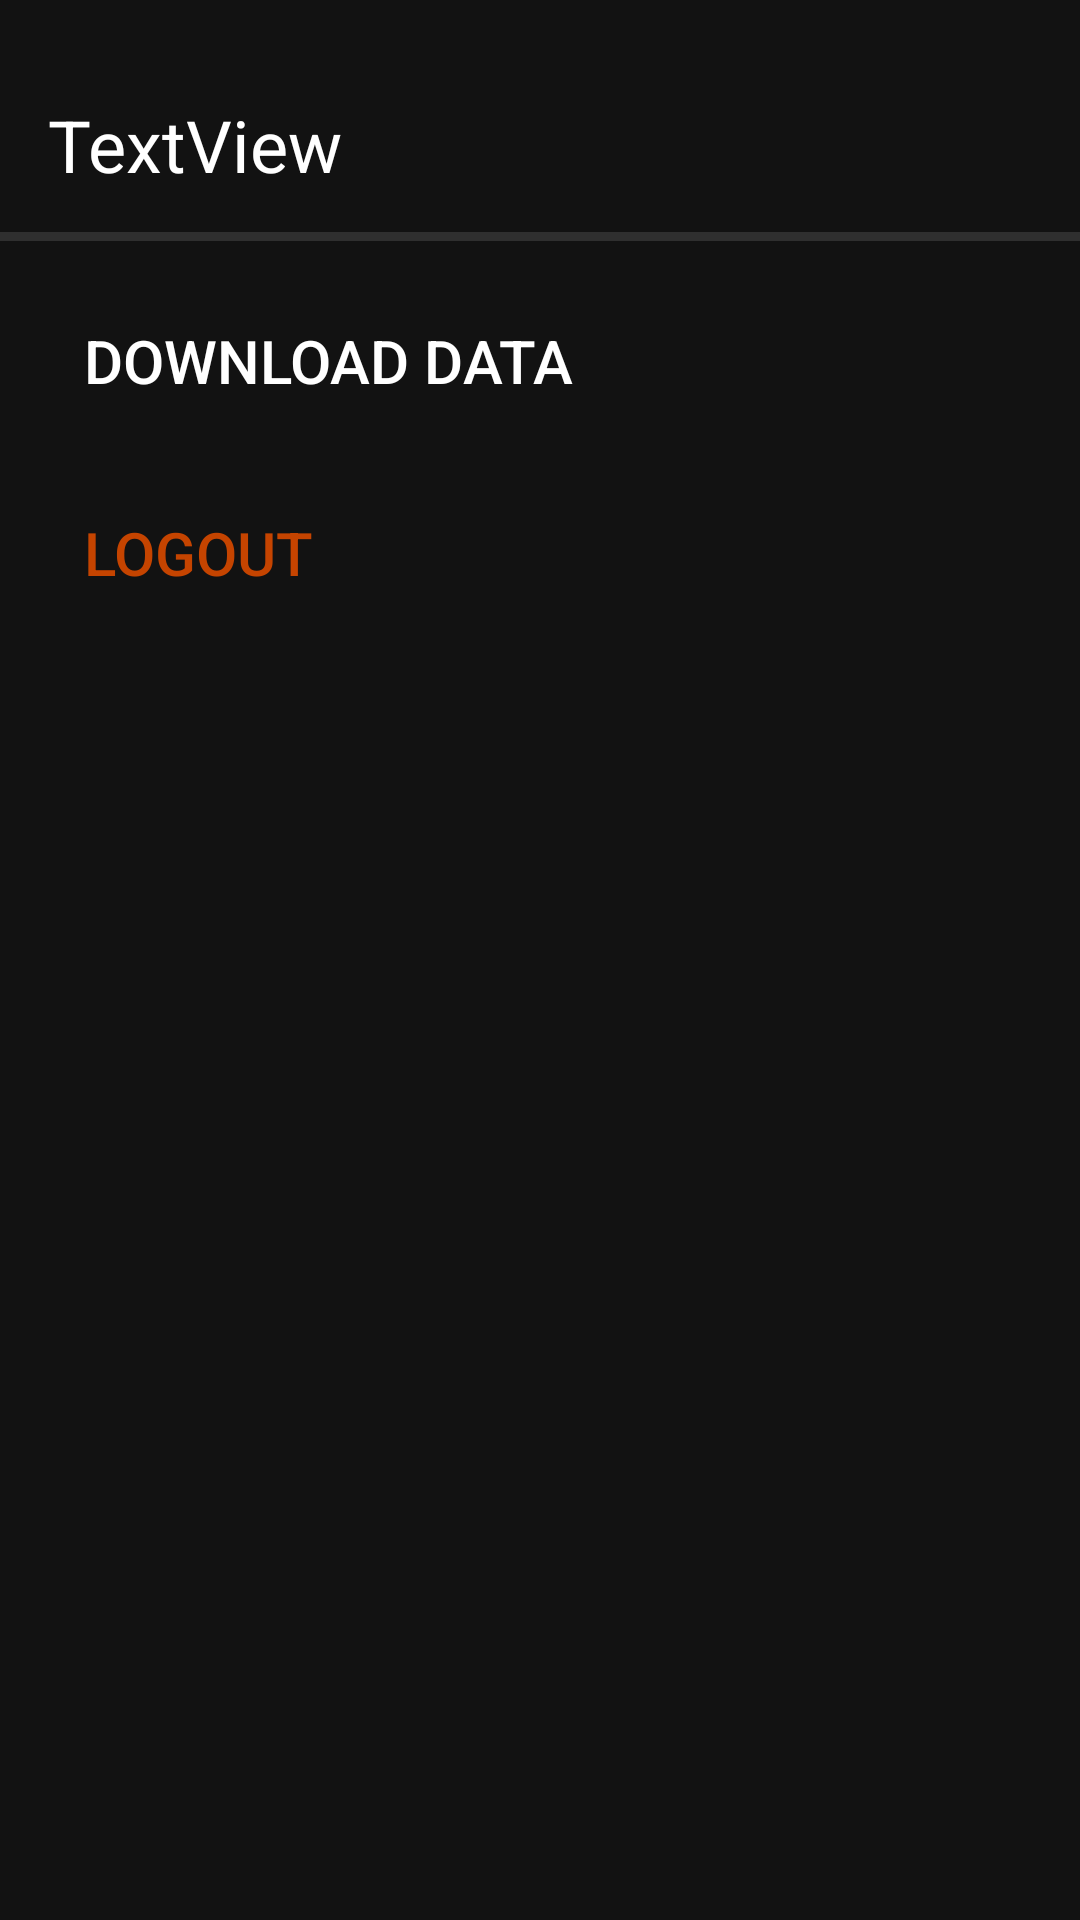

The Android layout XML behind this screen, and the referenced resources:
<!-- AndroidManifest.xml: application theme Theme.FoodPlanner -->
<!-- res/layout/fragment_profile.xml -->
<?xml version="1.0" encoding="utf-8"?>
<androidx.constraintlayout.widget.ConstraintLayout xmlns:android="http://schemas.android.com/apk/res/android"
    xmlns:app="http://schemas.android.com/apk/res-auto"
    xmlns:tools="http://schemas.android.com/tools"
    android:id="@+id/frameLayout"
    android:layout_width="match_parent"
    android:layout_height="match_parent"
    tools:context=".profile.ProfileFragment">

    <TextView
        android:id="@+id/tv_profile"
        android:layout_width="0dp"
        android:layout_height="wrap_content"
        android:layout_marginStart="16dp"
        android:layout_marginTop="32dp"
        android:layout_marginEnd="16dp"
        android:text="TextView"
        android:textColor="@color/secondaryTextColor"
        android:textSize="24sp"
        app:layout_constraintEnd_toEndOf="parent"
        app:layout_constraintStart_toStartOf="parent"
        app:layout_constraintTop_toTopOf="parent" />

    <View
        android:id="@+id/divider11"
        android:layout_width="0dp"
        android:layout_height="3dp"
        android:layout_marginTop="13dp"
        android:background="?android:attr/listDivider"
        app:layout_constraintEnd_toEndOf="parent"
        app:layout_constraintStart_toStartOf="parent"
        app:layout_constraintTop_toBottomOf="@+id/tv_profile" />

    <Button
        android:id="@+id/b_backup"
        style="?android:attr/borderlessButtonStyle"
        android:layout_width="0dp"
        android:layout_height="wrap_content"
        android:layout_marginTop="16dp"
        android:text="Download Data"
        android:textAlignment="textStart"
        android:textSize="20sp"
        app:icon="@drawable/baseline_backup_24"
        app:layout_constraintEnd_toEndOf="@+id/tv_profile"
        app:layout_constraintStart_toStartOf="@+id/tv_profile"
        app:layout_constraintTop_toBottomOf="@+id/divider11" />

    <Button
        android:id="@+id/b_logout"
        style="?android:attr/borderlessButtonStyle"
        android:layout_width="0dp"
        android:layout_height="wrap_content"
        android:layout_marginTop="16dp"
        android:text="logout"
        android:textAlignment="textStart"
        android:textColor="@color/primaryDarkColor"
        android:textSize="20sp"
        app:layout_constraintEnd_toEndOf="@+id/b_backup"
        app:layout_constraintStart_toStartOf="@+id/b_backup"
        app:layout_constraintTop_toBottomOf="@+id/b_backup" />

</androidx.constraintlayout.widget.ConstraintLayout>
<!-- resources referenced by this layout -->
<resources>
  <color name="primaryDarkColor">#c54400</color>
  <color name="secondaryTextColor">#ffffff</color>
  <!-- drawable baseline_backup_24 (drawable) -->
  <vector android:height="24dp" android:tint="#FF7410"
      android:viewportHeight="24" android:viewportWidth="24"
      android:width="24dp" xmlns:android="http://schemas.android.com/apk/res/android">
      <path android:fillColor="@android:color/white" android:pathData="M19.35,10.04C18.67,6.59 15.64,4 12,4 9.11,4 6.6,5.64 5.35,8.04 2.34,8.36 0,10.91 0,14c0,3.31 2.69,6 6,6h13c2.76,0 5,-2.24 5,-5 0,-2.64 -2.05,-4.78 -4.65,-4.96zM14,13v4h-4v-4H7l5,-5 5,5h-3z"/>
  </vector>
  <style name="Theme.FoodPlanner" parent="Theme.MaterialComponents.NoActionBar">
          
          <item name="colorPrimary">@color/primaryColor</item>
          <item name="colorPrimaryVariant">@color/primaryDarkColor</item>
          <item name="colorOnPrimary">@color/secondaryTextColor</item>
          
          <item name="colorSecondary">@color/secondaryColor</item>
          <item name="colorSecondaryVariant">@color/secondaryDarkColor</item>
          <item name="colorOnSecondary">@color/secondaryTextColor</item>
  
          <item name="bottomNavigationStyle">@style/Widget.App.BottomNavigationView</item>
      </style>
  <color name="primaryColor">#ff7410</color>
  <color name="secondaryColor">#212121</color>
  <color name="secondaryDarkColor">#000000</color>
  <style name="Widget.App.BottomNavigationView" parent="Widget.MaterialComponents.BottomNavigationView">
          <item name="materialThemeOverlay">@style/ThemeOverlay.App.BottomNavigationView</item>
      </style>
  <style name="ThemeOverlay.App.BottomNavigationView" parent="">
          <item name="colorPrimary">@color/primaryColor</item>
  
      </style>
</resources>
